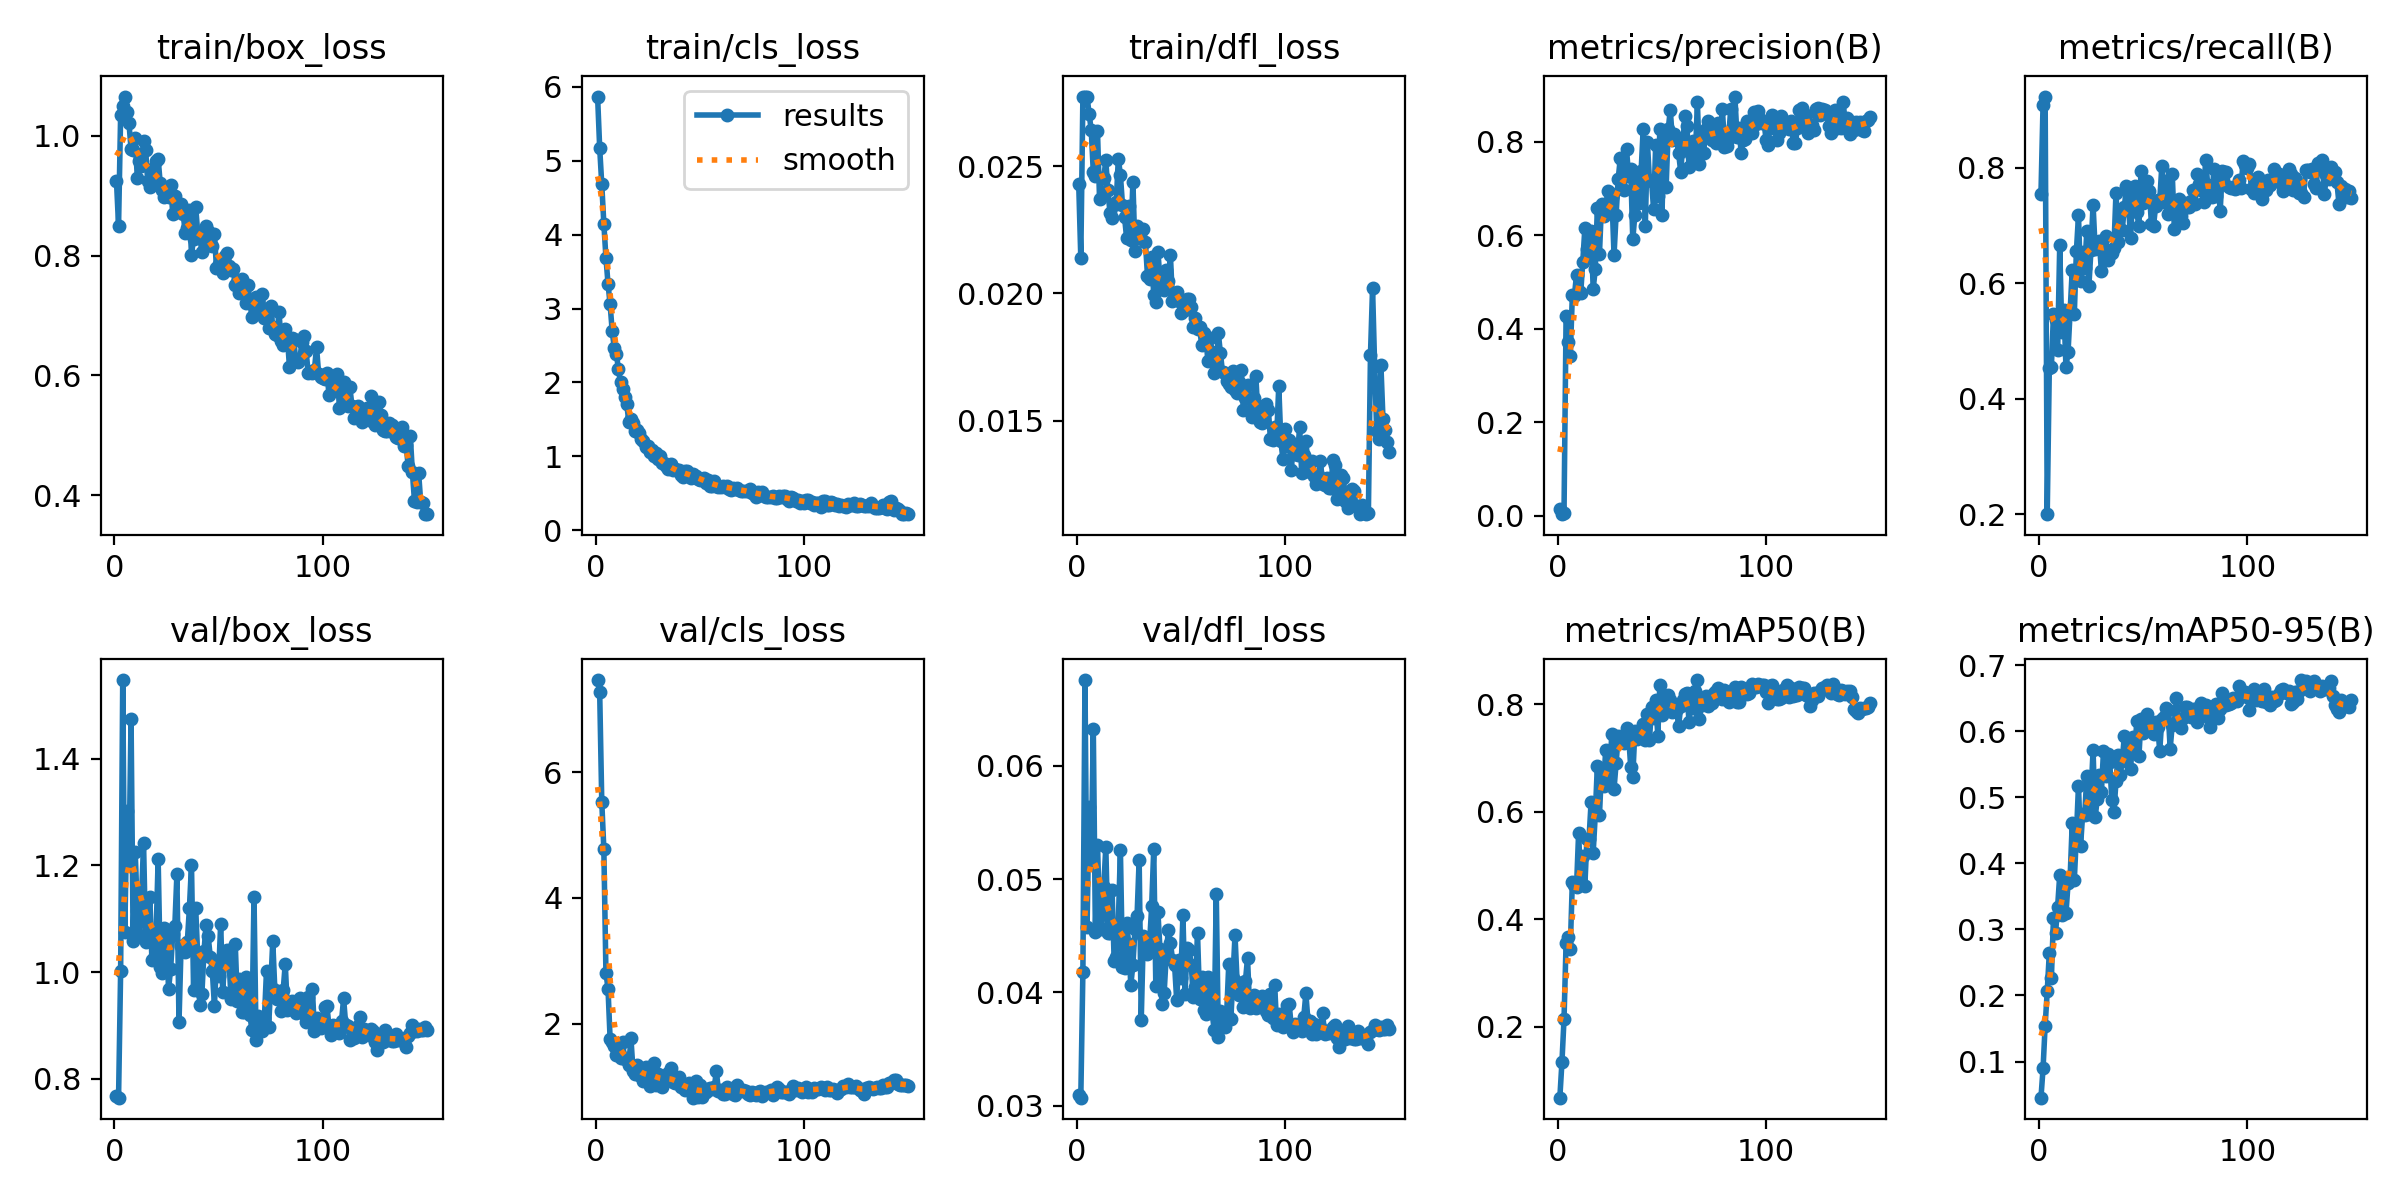

Source data for this figure (header and first rows):
epoch, time, train/box_loss, train/cls_loss, train/dfl_loss, metrics/precision(B), metrics/recall(B), metrics/mAP50(B), metrics/mAP50-95(B), val/box_loss, val/cls_loss, val/dfl_loss, lr/pg0, lr/pg1, lr/pg2
1, 17.45, 0.9248, 5.866, 0.02429, 0.01421, 0.7553, 0.06834, 0.04535, 0.7672, 7.465, 0.03095, 0.0003333, 0.0003333, 0.0003333
2, 33.18, 0.8502, 5.174, 0.02139, 0.0034, 0.9098, 0.134, 0.08954, 0.7646, 7.277, 0.03071, 0.0006732, 0.0006732, 0.0006732
3, 48.7, 1.035, 4.681, 0.02771, 0.00505, 0.9236, 0.214, 0.1543, 1.002, 5.534, 0.04184, 0.001009, 0.001009, 0.001009
4, 64.1, 1.05, 4.147, 0.02773, 0.4281, 0.2002, 0.3568, 0.2061, 1.548, 4.776, 0.06759, 0.001089, 0.001089, 0.001089
5, 79.63, 1.066, 3.69, 0.02773, 0.3715, 0.4531, 0.3665, 0.2642, 1.074, 2.813, 0.04578, 0.001082, 0.001082, 0.001082
6, 94.96, 1.039, 3.337, 0.02704, 0.3422, 0.456, 0.3456, 0.2263, 1.302, 2.558, 0.0564, 0.001074, 0.001074, 0.001074
7, 110.2, 1.022, 3.058, 0.02642, 0.472, 0.5464, 0.4699, 0.3172, 1.202, 1.764, 0.0517, 0.001067, 0.001067, 0.001067
8, 125.6, 0.9776, 2.698, 0.02476, 0.4709, 0.536, 0.464, 0.295, 1.476, 1.707, 0.06323, 0.00106, 0.00106, 0.00106
9, 140.8, 0.9769, 2.469, 0.0246, 0.5155, 0.4846, 0.4594, 0.3346, 1.059, 1.644, 0.0453, 0.001052, 0.001052, 0.001052
10, 156.4, 0.9969, 2.391, 0.02638, 0.4808, 0.666, 0.5601, 0.3822, 1.225, 1.496, 0.05306, 0.001045, 0.001045, 0.001045
11, 172.8, 0.9297, 2.178, 0.0237, 0.4756, 0.5154, 0.4686, 0.3223, 1.115, 1.552, 0.04695, 0.001038, 0.001038, 0.001038
12, 188.3, 0.9573, 2, 0.02451, 0.5426, 0.5543, 0.5169, 0.3731, 1.07, 1.462, 0.04563, 0.00103, 0.00103, 0.00103
13, 203.7, 0.9494, 1.916, 0.02453, 0.6143, 0.4548, 0.4624, 0.3243, 1.139, 1.711, 0.04929, 0.001023, 0.001023, 0.001023
14, 218.8, 0.9915, 1.8, 0.02522, 0.5694, 0.4814, 0.5489, 0.3696, 1.241, 1.431, 0.05286, 0.001016, 0.001016, 0.001016
15, 234.3, 0.9759, 1.703, 0.02404, 0.5606, 0.552, 0.5495, 0.3793, 1.056, 1.462, 0.04524, 0.001008, 0.001008, 0.001008
16, 249.5, 0.9238, 1.468, 0.02317, 0.6085, 0.6229, 0.6183, 0.4607, 1.071, 1.339, 0.04523, 0.001001, 0.001001, 0.001001
17, 264.7, 0.915, 1.503, 0.02295, 0.4854, 0.5469, 0.5241, 0.3751, 1.14, 1.773, 0.04901, 0.0009937, 0.0009937, 0.0009937
18, 280.1, 0.9447, 1.457, 0.02348, 0.5265, 0.6558, 0.594, 0.4421, 1.023, 1.25, 0.04282, 0.0009863, 0.0009863, 0.0009863
19, 295.5, 0.9217, 1.35, 0.02357, 0.6577, 0.7177, 0.6858, 0.5177, 1.027, 1.209, 0.04314, 0.000979, 0.000979, 0.000979
20, 311.3, 0.9584, 1.355, 0.02529, 0.5589, 0.6032, 0.5935, 0.426, 1.07, 1.34, 0.04609, 0.0009717, 0.0009717, 0.0009717
21, 326.7, 0.9618, 1.32, 0.02465, 0.6668, 0.6546, 0.6781, 0.4743, 1.211, 1.181, 0.05257, 0.0009643, 0.0009643, 0.0009643
22, 342.1, 0.9205, 1.243, 0.02348, 0.6419, 0.6258, 0.6475, 0.4735, 1.01, 1.165, 0.04229, 0.000957, 0.000957, 0.000957
23, 357.2, 0.9096, 1.204, 0.02298, 0.6586, 0.6901, 0.7148, 0.5323, 0.9988, 1.093, 0.04215, 0.0009497, 0.0009497, 0.0009497
24, 372.5, 0.8975, 1.134, 0.02216, 0.694, 0.5961, 0.6532, 0.4748, 1.083, 1.31, 0.0461, 0.0009424, 0.0009424, 0.0009424
25, 387.6, 0.9077, 1.144, 0.02343, 0.6905, 0.6581, 0.6893, 0.5042, 1.063, 1.214, 0.04431, 0.000935, 0.000935, 0.000935
26, 402.8, 0.8982, 1.061, 0.02208, 0.6815, 0.7365, 0.7448, 0.5709, 0.9685, 1.008, 0.04066, 0.0009277, 0.0009277, 0.0009277
27, 418, 0.9182, 1.086, 0.02439, 0.5571, 0.6594, 0.6422, 0.4695, 1.006, 1.283, 0.04245, 0.0009204, 0.0009204, 0.0009204
28, 433.4, 0.8702, 1.009, 0.02167, 0.6436, 0.6706, 0.6902, 0.497, 1.072, 1.374, 0.04563, 0.000913, 0.000913, 0.000913
29, 448.5, 0.9001, 1.048, 0.02266, 0.72, 0.6725, 0.7414, 0.5344, 1.086, 1.019, 0.04678, 0.0009057, 0.0009057, 0.0009057
30, 463.8, 0.8732, 0.9619, 0.02219, 0.764, 0.6207, 0.7383, 0.5074, 1.184, 1.199, 0.05174, 0.0008984, 0.0008984, 0.0008984
31, 479.6, 0.8838, 1.003, 0.02244, 0.7617, 0.6631, 0.7408, 0.5702, 0.9057, 1.08, 0.03757, 0.000891, 0.000891, 0.000891
32, 495.4, 0.8855, 0.9112, 0.02254, 0.6968, 0.6822, 0.7282, 0.5317, 1.049, 0.9993, 0.04495, 0.0008837, 0.0008837, 0.0008837
33, 511.8, 0.8702, 0.9094, 0.02201, 0.7837, 0.6411, 0.7551, 0.5655, 1.041, 1.093, 0.04385, 0.0008764, 0.0008764, 0.0008764
34, 528.2, 0.8383, 0.8764, 0.02069, 0.7258, 0.6507, 0.7415, 0.5529, 1.037, 1.107, 0.04338, 0.000869, 0.000869, 0.000869
35, 543.9, 0.8467, 0.8264, 0.02057, 0.7424, 0.6531, 0.6836, 0.4959, 1.056, 1.21, 0.04436, 0.0008617, 0.0008617, 0.0008617
36, 560, 0.8763, 0.8922, 0.02141, 0.5907, 0.6615, 0.665, 0.4773, 1.12, 1.3, 0.0476, 0.0008544, 0.0008544, 0.0008544
37, 575.4, 0.8016, 0.8171, 0.01994, 0.6435, 0.7571, 0.7499, 0.5239, 1.201, 1.067, 0.05265, 0.000847, 0.000847, 0.000847
38, 590.8, 0.8284, 0.8307, 0.01966, 0.726, 0.6716, 0.735, 0.5637, 0.9669, 1.06, 0.04058, 0.0008397, 0.0008397, 0.0008397
39, 606.4, 0.8818, 0.8115, 0.02164, 0.6683, 0.7217, 0.7392, 0.5337, 1.121, 1.068, 0.0471, 0.0008324, 0.0008324, 0.0008324
40, 621.9, 0.8377, 0.8168, 0.02055, 0.7361, 0.6932, 0.7507, 0.5546, 1.028, 1.149, 0.0438, 0.000825, 0.000825, 0.000825
41, 637.5, 0.8306, 0.755, 0.02028, 0.8277, 0.7314, 0.763, 0.5927, 0.9377, 0.9931, 0.03894, 0.0008177, 0.0008177, 0.0008177
42, 653.1, 0.8065, 0.723, 0.02013, 0.619, 0.7684, 0.7326, 0.561, 0.9598, 1.003, 0.03996, 0.0008104, 0.0008104, 0.0008104
43, 668.8, 0.8288, 0.8058, 0.02092, 0.7996, 0.7361, 0.7814, 0.5851, 1.039, 0.9479, 0.04333, 0.000803, 0.000803, 0.000803
44, 684.3, 0.8489, 0.7983, 0.02048, 0.7171, 0.6784, 0.7331, 0.5429, 1.088, 0.9578, 0.04548, 0.0007957, 0.0007957, 0.0007957
45, 699.7, 0.8419, 0.7592, 0.02149, 0.7156, 0.7528, 0.7948, 0.5912, 1.067, 1.055, 0.04441, 0.0007884, 0.0007884, 0.0007884
46, 715.1, 0.8175, 0.7154, 0.0197, 0.6548, 0.7692, 0.775, 0.5688, 1.029, 0.9947, 0.04291, 0.000781, 0.000781, 0.000781
47, 730.6, 0.8165, 0.7598, 0.01997, 0.7936, 0.7233, 0.8084, 0.6158, 1.002, 0.8243, 0.04244, 0.0007737, 0.0007737, 0.0007737
48, 746.2, 0.8361, 0.7373, 0.02004, 0.6843, 0.6987, 0.7415, 0.5617, 0.9371, 1.097, 0.03936, 0.0007664, 0.0007664, 0.0007664
49, 761.7, 0.779, 0.6923, 0.01969, 0.8279, 0.7947, 0.836, 0.6186, 1.021, 0.8294, 0.0429, 0.000759, 0.000759, 0.000759
50, 777.3, 0.7852, 0.6756, 0.01922, 0.6431, 0.7393, 0.7805, 0.5968, 0.9926, 1.025, 0.0413, 0.0007517, 0.0007517, 0.0007517
51, 792.8, 0.7899, 0.6948, 0.01953, 0.8114, 0.7478, 0.8162, 0.6039, 1.091, 0.8383, 0.04681, 0.0007444, 0.0007444, 0.0007444
52, 808.2, 0.7702, 0.7113, 0.01934, 0.7022, 0.7769, 0.7962, 0.626, 0.962, 0.917, 0.03987, 0.000737, 0.000737, 0.000737
53, 823.8, 0.7994, 0.6381, 0.01977, 0.826, 0.7607, 0.8167, 0.6111, 1.035, 0.913, 0.0439, 0.0007297, 0.0007297, 0.0007297
54, 839.4, 0.8051, 0.6841, 0.01976, 0.8675, 0.7029, 0.807, 0.6047, 1.041, 0.9602, 0.04376, 0.0007224, 0.0007224, 0.0007224
55, 855.1, 0.7825, 0.606, 0.01947, 0.8041, 0.6993, 0.786, 0.5957, 1.022, 0.9707, 0.04245, 0.000715, 0.000715, 0.000715
56, 870.7, 0.7757, 0.5997, 0.01867, 0.817, 0.7333, 0.7952, 0.6131, 0.9495, 0.9597, 0.03956, 0.0007077, 0.0007077, 0.0007077
57, 886.3, 0.7771, 0.6665, 0.01902, 0.8071, 0.7438, 0.7904, 0.6063, 0.9589, 0.9954, 0.04045, 0.0007004, 0.0007004, 0.0007004
58, 901.8, 0.7513, 0.5974, 0.01858, 0.7746, 0.744, 0.7587, 0.5705, 1.053, 1.241, 0.04526, 0.000693, 0.000693, 0.000693
59, 917.2, 0.7553, 0.5926, 0.01866, 0.7355, 0.8036, 0.7965, 0.619, 0.9452, 0.933, 0.03939, 0.0006857, 0.0006857, 0.0006857
60, 932.7, 0.7383, 0.5875, 0.01796, 0.7926, 0.7413, 0.8071, 0.6207, 0.9866, 0.9385, 0.04139, 0.0006784, 0.0006784, 0.0006784
... 90 more rows
